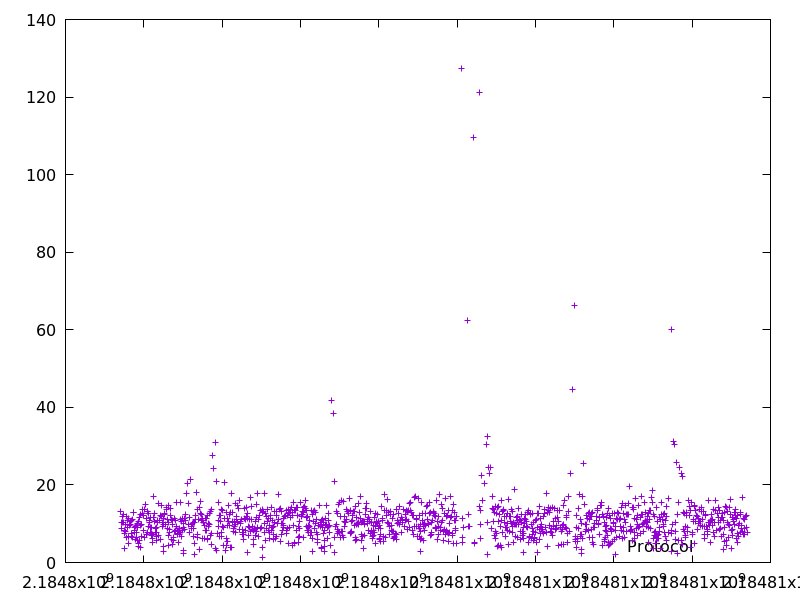

Source data for this figure (header and first rows):
2184797406.1468334, 13.101758
2184797421, 10.28
2184797436, 8.782
2184797451, 11.81
2184797462, 10.37
2184797472, 10.31
2184797484, 12.37
2184797494, 3.748
2184797503, 8.186
2184797515, 7.58
2184797529, 9.902
2184797538, 7.953
2184797550, 12
2184797557, 6.352
2184797574, 8.929
2184797589, 10.76
2184797596, 6.632
2184797603, 6.845
2184797614, 11.43
2184797622, 4.859
2184797632, 9.666
2184797644, 9.829
2184797654, 9.776
2184797665, 10.59
2184797677, 7.555
2184797684, 6.668
2184797695, 10.86
2184797706, 11.18
2184797713, 6.591
2184797726, 12.85
2184797739, 12.97
2184797750, 7.86
2184797762, 8.14
2184797774, 9.161
2184797784, 9.378
2184797790, 6.066
2184797804, 9.61
2184797812, 7.787
2184797820, 6.531
2184797830, 10.1
2184797842, 8.99
2184797848, 5.776
2184797858, 4.093
2184797864, 4.861
2184797875, 10.52
2184797886, 11.64
2184797893, 5.815
2184797905, 12.3
2184797909, 3.997
2184797928, 9.67
2184797935, 6.686
2184797947, 9.867
2184797960, 12.54
2184797974, 13.59
2184797988, 12.13
2184797997, 8.152
2184798011, 13.58
2184798018, 6.544
2184798043, 14.92
2184798055, 11.3
2184798062, 7.318
... 1,203 more rows
